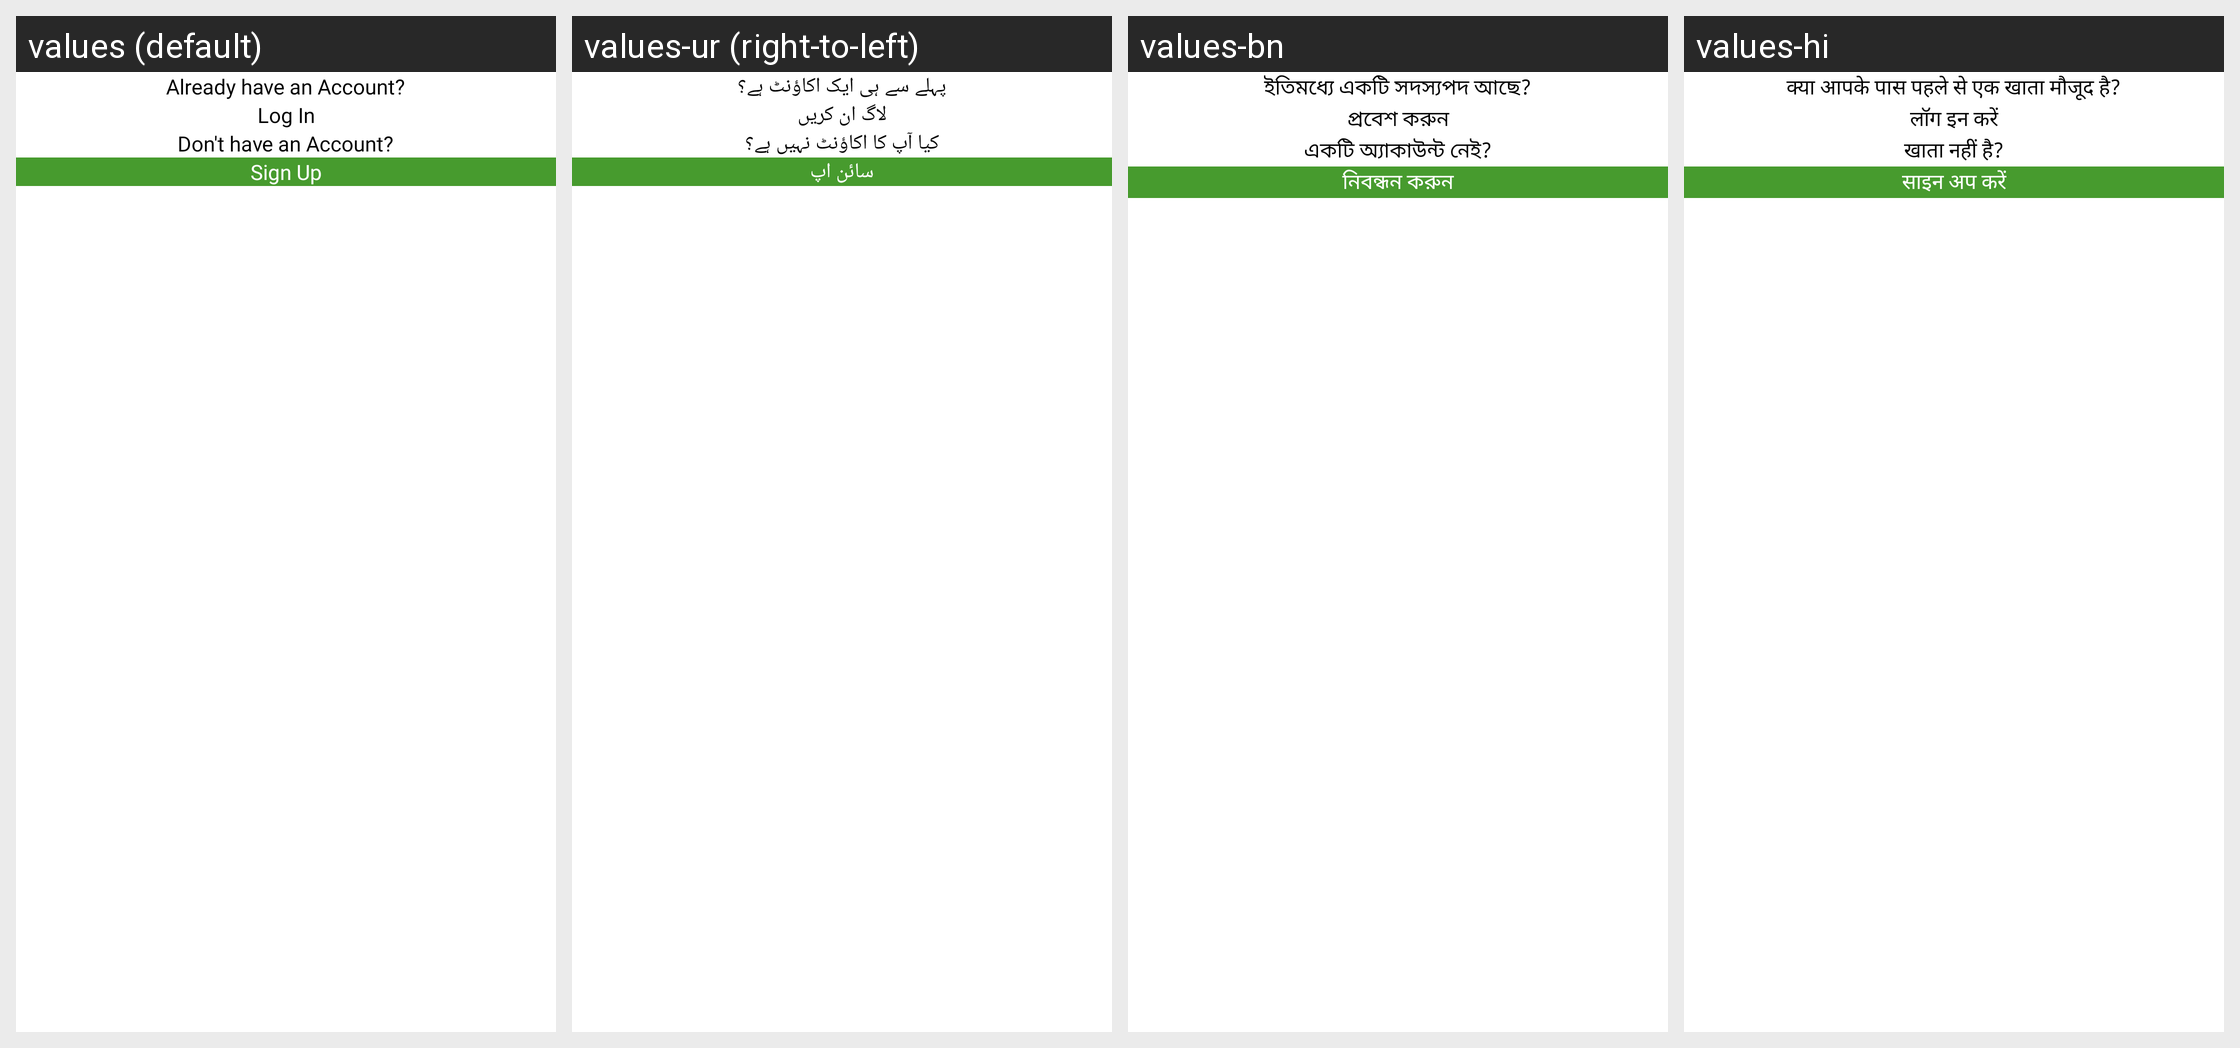

Strings drawn on this Android screen and how each of the app's shown locales translates them:
Android screen res/layout/activity_on_bording_screen.xml rendered under 4 locales, left to right: values (default), values-ur (right-to-left), values-bn, values-hi. Device: Nexus 5 (rendered at 1080×1920; each locale shown at half size, 540×960, under a caption strip naming it); theme Theme.Sita.
Other locales in the repository, not shown: values-hi-rIN, values-pa.
Strings drawn on this screen, with the default value and each locale's value (text and hints the layout hard-codes, and strings that could not be matched under every locale, appear in the picture but are not listed):

alreay
  values: Already have an Account?
  values-ur: پہلے سے ہی ایک اکاؤنٹ ہے؟
  values-bn: ইতিমধ্যে একটি সদস্যপদ আছে?
  values-hi: क्या आपके पास पहले से एक खाता मौजूद है?

log_in
  values: Log In
  values-ur: لاگ ان کریں
  values-bn: প্রবেশ করুন
  values-hi: लॉग इन करें

donthaveaccount
  values: Don't have an Account?
  values-ur: کیا آپ کا اکاؤنٹ نہیں ہے؟
  values-bn: একটি অ্যাকাউন্ট নেই?
  values-hi: खाता नहीं है?

sign_up
  values: Sign Up
  values-ur: سائن اپ
  values-bn: নিবন্ধন করুন
  values-hi: साइन अप करें
